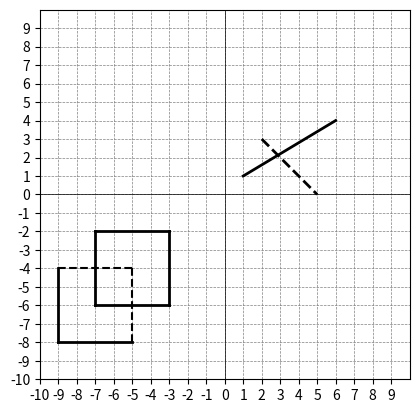

Write the Python code that produced this figure.
import matplotlib.pyplot as plt
import numpy as np

class NewellNewellSanchAlgorithm:
    def __init__(self, segments, rectangles):
        self.segments = segments
        self.rectangles = rectangles

    def get_visible_and_hidden_objects(self):
        top_edges = self.get_rectangle_edges(self.rectangles[0])
        bottom_edges = self.get_rectangle_edges(self.rectangles[1])

        visible_segments = []
        hidden_segments = []

        # Проверка видимости сегментов, если они перекрыты верхним прямоугольником
        for segment in self.segments:
            if any(self.projected_overlap(segment, edge) for edge in top_edges):
                hidden_segments.append(segment)  # Этот сегмент скрыт
            else:
                visible_segments.append(segment)  # Этот сегмент видим

        hidden_edges = [edge for edge in bottom_edges if any(self.projected_overlap(edge, top_edge) for top_edge in top_edges)]
        visible_edges = [edge for edge in bottom_edges if edge not in hidden_edges]

        return top_edges, visible_edges, hidden_edges, visible_segments, hidden_segments

    def get_rectangle_edges(self, rect):
        x1, y1 = rect[0]
        x2, y2 = rect[1]
        return [
            [(x1, y1), (x2, y1)],  # Нижняя грань
            [(x2, y1), (x2, y2)],  # Правая грань
            [(x2, y2), (x1, y2)],  # Верхняя грань
            [(x1, y2), (x1, y1)]   # Левая грань
        ]

    def projected_overlap(self, seg1, seg2):
        """Проверка пересечения отрезков на проекции по осям X и Y"""
        x1_min, x1_max = sorted([seg1[0][0], seg1[1][0]])
        x2_min, x2_max = sorted([seg2[0][0], seg2[1][0]])
        y1_min, y1_max = sorted([seg1[0][1], seg1[1][1]])
        y2_min, y2_max = sorted([seg2[0][1], seg2[1][1]])
        return (x1_max >= x2_min and x2_max >= x1_min) and (y1_max >= y2_min and y2_max >= y1_min)

    def render(self, ax):
        top_edges, visible_edges, hidden_edges, visible_segments, hidden_segments = self.get_visible_and_hidden_objects()

        # Отображаем рёбра верхнего прямоугольника
        for edge in top_edges:
            x, y = zip(*edge)
            ax.plot(x, y, color='black', linewidth=2)

        # Отображаем видимые рёбра нижнего прямоугольника
        for edge in visible_edges:
            x, y = zip(*edge)
            ax.plot(x, y, color='black', linewidth=2)

        # Отображаем скрытые рёбра нижнего прямоугольника (пунктиром)
        for edge in hidden_edges:
            x, y = zip(*edge)
            ax.plot(x, y, color='black', linestyle='--')

        # Отображаем сегменты, где один из них будет красным пунктиром
        for segment in visible_segments:
            if segment == [(2, 3), (5, 0)]:
                x, y = zip(*segment)
                ax.plot(x, y, color='black', linestyle='--', linewidth=2)
            else:
                x, y = zip(*segment)
                ax.plot(x, y, color='black', linewidth=2)

        # Для скрытого сегмента, покрасим его в красный пунктир
        for segment in hidden_segments:
            x, y = zip(*segment)
            ax.plot(x, y, color='black', linestyle='--', linewidth=2)

def draw_axes_and_grid(ax):
    ax.axhline(0, color='black', linewidth=0.5)
    ax.axvline(0, color='black', linewidth=0.5)
    ax.set_xticks(np.arange(-10, 10, 1))
    ax.set_yticks(np.arange(-10, 10, 1))
    ax.grid(color='gray', linestyle='--', linewidth=0.5)

if __name__ == "__main__":
    segments = [
        [(1, 1), (6, 4)],  # Отрезок 1
        [(2, 3), (5, 0)]   # Отрезок 2
    ]

    rectangles = [
        [(-7, -6), (-3, -2)],  # Верхний прямоугольник
        [(-9, -8), (-5, -4)]   # Нижний прямоугольник
    ]

    fig, ax = plt.subplots()
    ax.set_xlim(-10, 10)
    ax.set_ylim(-10, 10)

    draw_axes_and_grid(ax)

    nns = NewellNewellSanchAlgorithm(segments, rectangles)
    nns.render(ax)

    plt.gca().set_aspect('equal', adjustable='box')
    plt.show()
